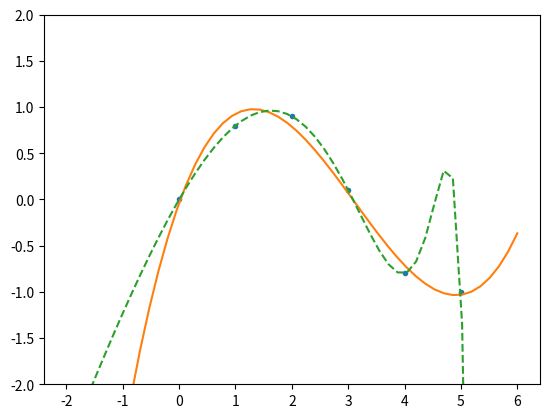

This figure's Python source:
#!/usr/bin/env python3

from math import pi
import numpy as np
import matplotlib.pyplot as plt

def main():
    x = np.array([0.0, 1.0, 2.0, 3.0,  4.0,  5.0])
    y = np.array([0.0, 0.8, 0.9, 0.1, -0.8, -1.0])

    xp = np.linspace(-2, 6, 50)

    z_2 = np.polyfit(x, y, 2)
    print(f"z_2: {z_2}")
    z_2_y = [z_2[0] * val**2 + z_2[1] * val + z_2[2] for val in xp] 

    z_3 = np.polyfit(x, y, 3)
    print(f"z_3: {z_3}")
    z_3_poly = np.poly1d(z_3)

    z_30 = np.polyfit(x, y, 30)
    print(f"z_30: {z_30}")
    z_30_poly = np.poly1d(z_30)


    fig, ax = plt.subplots()
    ax.plot(x, y, '.', xp, z_3_poly(xp), '-', xp, z_30_poly(xp), '--')
    plt.ylim(-2,2)
    plt.show() 

if __name__ == '__main__':
    main()